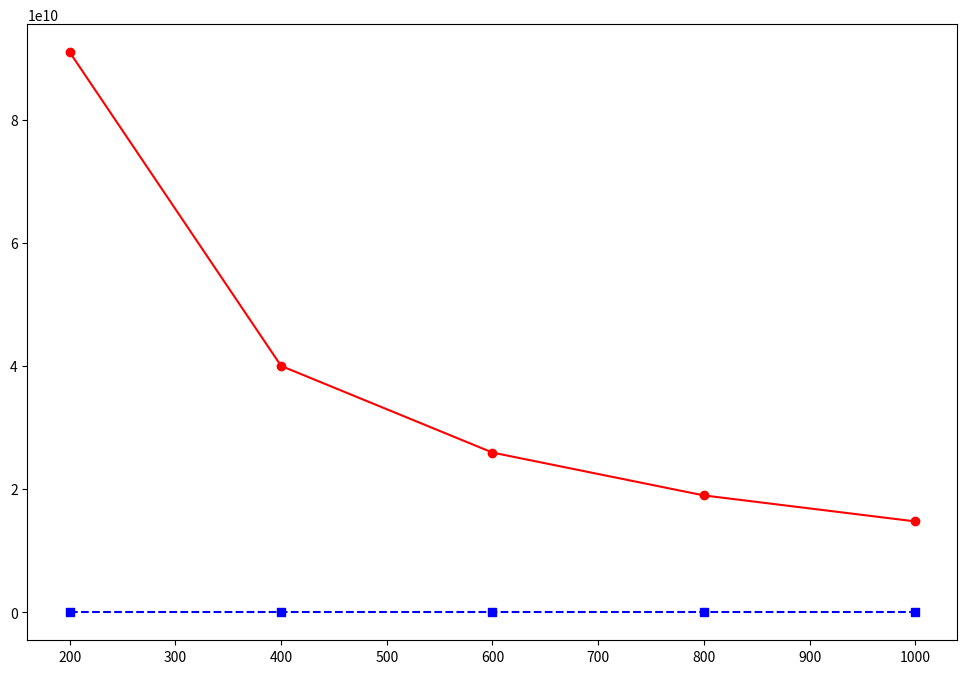
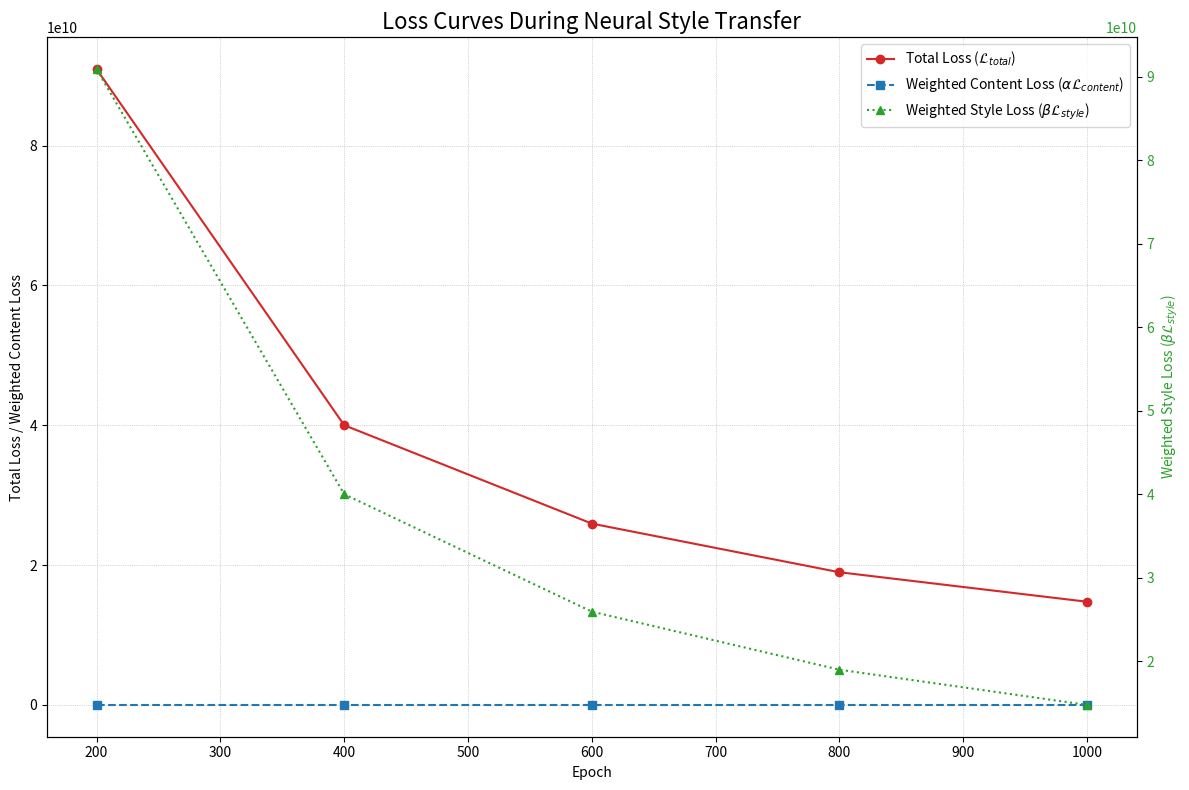

Python code for these plots, in order:
import matplotlib.pyplot as plt
import numpy as np # Used for easier handling if you parse data later

# --- Your Data ---
# Manually extracted from your sample output
# For a real paper, you'd ideally have data for every epoch or more frequent intervals
# if your script logged it. This example uses the provided 200-epoch intervals.

epochs_data = [200, 400, 600, 800, 1000]

# Note: The 'Content Loss' and 'Style Loss' printed in your log are likely
# already multiplied by alpha and beta respectively, or they are the raw losses
# before multiplication. The 'Total Loss' is alpha*content + beta*style.
# For plotting, it's often insightful to plot the *unweighted* content and style losses
# if you have them, or clearly label what is being plotted.

# Assuming the printed "Content Loss" and "Style Loss" are ALREADY WEIGHTED
# by alpha and beta respectively as suggested by your print format:
# "Content Loss: {alpha*current_content_loss_tensor.item():.4f}"
# "Style Loss: {beta*current_style_loss_tensor.item():.4f}"

weighted_content_losses = [
    7.2861,          # Epoch 200
    8.0017,          # Epoch 400
    8.3826,          # Epoch 600
    8.6521,          # Epoch 800
    8.8519           # Epoch 1000
]

weighted_style_losses = [
    90925175000.0000, # Epoch 200
    40000334375.0000, # Epoch 400
    25931417187.5000, # Epoch 600
    18973846875.0000, # Epoch 800
    14756146875.0000  # Epoch 1000
]

total_losses = [
    90925178880.0000, # Epoch 200
    40000335872.0000, # Epoch 400
    25931417600.0000, # Epoch 600
    18973847552.0000, # Epoch 800
    14756147200.0000  # Epoch 1000
]

# --- Plotting ---
plt.figure(figsize=(12, 8)) # Adjust figure size as needed

# Plot Total Loss
plt.plot(epochs_data, total_losses, label='Total Loss ($\mathcal{L}_{total}$)', color='red', marker='o', linestyle='-')

# Plot Weighted Content Loss
plt.plot(epochs_data, weighted_content_losses, label=r'Weighted Content Loss ($\alpha \mathcal{L}_{content}$)', color='blue', marker='s', linestyle='--')

# Plot Weighted Style Loss on a secondary y-axis if scales are very different (which they are here)
# However, since Total Loss is dominated by Style Loss, plotting them on the same primary axis but
# clearly labeling them is also an option. Let's try a secondary axis for style loss.

fig, ax1 = plt.subplots(figsize=(12, 8)) # Create figure and primary axis

color_total = 'tab:red'
ax1.set_xlabel('Epoch')
ax1.set_ylabel('Total Loss / Weighted Content Loss', color='black') # Label for primary y-axis
ax1.plot(epochs_data, total_losses, color=color_total, marker='o', linestyle='-', label='Total Loss ($\mathcal{L}_{total}$)')
ax1.plot(epochs_data, weighted_content_losses, color='tab:blue', marker='s', linestyle='--', label=r'Weighted Content Loss ($\alpha \mathcal{L}_{content}$)')
ax1.tick_params(axis='y', labelcolor='black')
ax1.grid(True, which='both', linestyle=':', linewidth=0.5)

# Create a secondary y-axis for the weighted style loss because its scale is vastly different
ax2 = ax1.twinx() 
color_style = 'tab:green'
ax2.set_ylabel(r'Weighted Style Loss ($\beta \mathcal{L}_{style}$)', color=color_style)  # We already handled the x-label with ax1
ax2.plot(epochs_data, weighted_style_losses, color=color_style, marker='^', linestyle=':', label=r'Weighted Style Loss ($\beta \mathcal{L}_{style}$)')
ax2.tick_params(axis='y', labelcolor=color_style)

# Adding title
plt.title('Loss Curves During Neural Style Transfer', fontsize=16)

# Adding legends
# For combined axes, getting legends together can be tricky. One way:
lines1, labels1 = ax1.get_legend_handles_labels()
lines2, labels2 = ax2.get_legend_handles_labels()
ax2.legend(lines1 + lines2, labels1 + labels2, loc='upper right')

fig.tight_layout() # Otherwise the right y-label is slightly clipped
plt.savefig('loss_curves_stylization.png', dpi=300) # Save the figure
plt.show()

print("Loss curve graph saved as loss_curves_stylization.png")